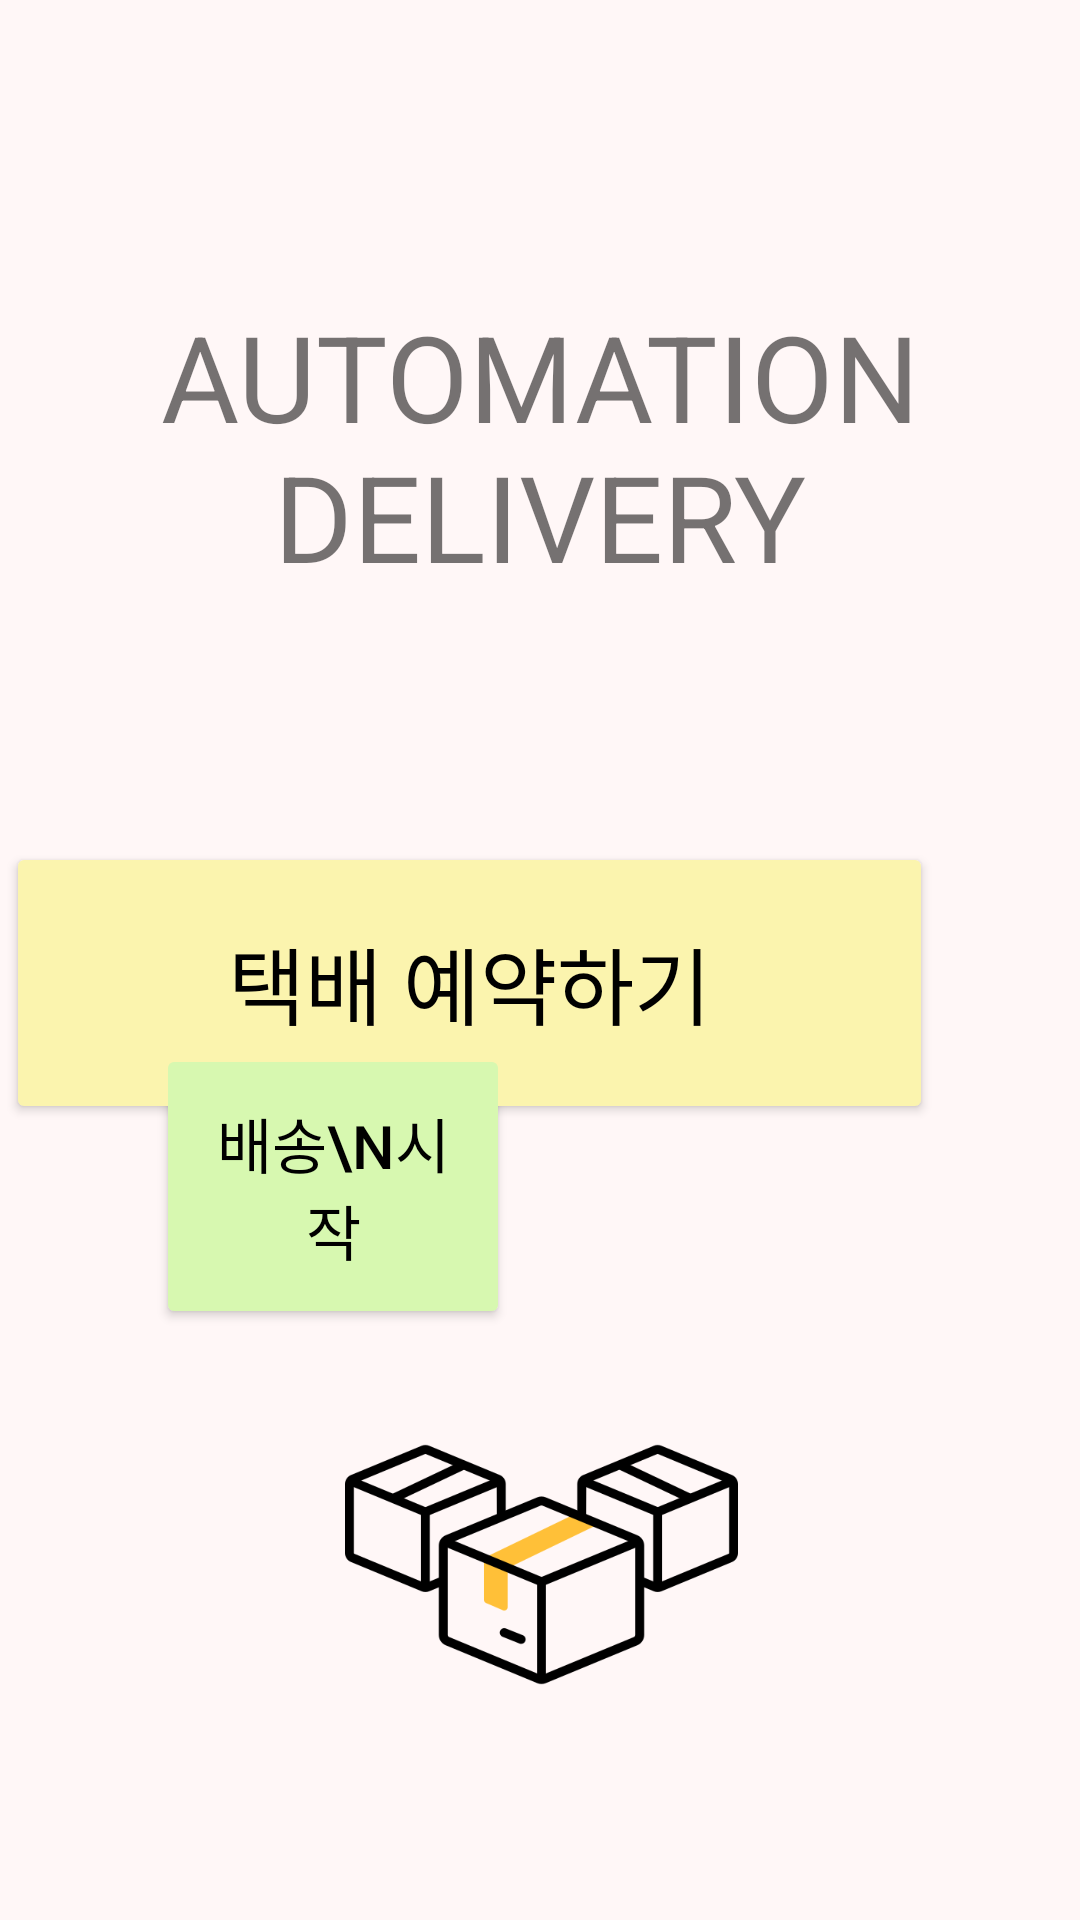

Layout XML and referenced resources for this Android screen:
<!-- AndroidManifest.xml: application theme Theme.Javatest1 -->
<!-- res/layout/activity_main.xml -->
<?xml version="1.0" encoding="utf-8"?>
<androidx.constraintlayout.widget.ConstraintLayout xmlns:android="http://schemas.android.com/apk/res/android"
    xmlns:app="http://schemas.android.com/apk/res-auto"
    xmlns:tools="http://schemas.android.com/tools"
    android:id="@+id/mainpage"
    android:layout_width="match_parent"
    android:layout_height="match_parent"
    android:background="#FFF7F7"
    tools:context=".MainActivity">

    <TextView
        android:id="@+id/textView"
        android:layout_width="315dp"
        android:layout_height="168dp"
        android:layout_marginStart="70dp"
        android:layout_marginTop="117dp"
        android:layout_marginEnd="70dp"
        android:layout_marginBottom="48dp"
        android:gravity="center"
        android:text="@string/main_text"
        android:textSize="40sp"
        app:layout_constraintBottom_toTopOf="@+id/next_button"
        app:layout_constraintEnd_toEndOf="parent"
        app:layout_constraintStart_toStartOf="parent"
        app:layout_constraintTop_toTopOf="parent" />

    <Button
        android:id="@+id/next_button"
        android:layout_width="309dp"
        android:layout_height="94dp"
        android:layout_marginStart="49dp"
        android:layout_marginEnd="49dp"
        android:layout_marginBottom="26dp"
        android:backgroundTint="#FBF4AE"
        android:text="택배 예약하기"
        android:textColor="@color/black"
        android:textSize="28sp"
        app:layout_constraintBottom_toTopOf="@+id/go_ID_Card"
        app:layout_constraintEnd_toEndOf="parent"
        app:layout_constraintHorizontal_bias="1.0"
        app:layout_constraintStart_toStartOf="parent"
        app:layout_constraintTop_toBottomOf="@+id/textView" />

    <Button
        android:id="@+id/go_ID_Card"
        android:layout_width="118dp"
        android:layout_height="95dp"
        android:layout_marginStart="52dp"
        android:layout_marginEnd="36dp"
        android:layout_marginBottom="13dp"
        android:backgroundTint="#D7F8B0"
        android:text="배송\n시작"
        android:textColor="@color/black"
        android:textSize="20sp"
        app:layout_constraintBottom_toTopOf="@+id/imageView3"
        app:layout_constraintStart_toStartOf="parent" />

    <Button
        android:id="@+id/go_Map_activity"
        android:layout_width="121dp"
        android:layout_height="90dp"
        android:layout_marginStart="36dp"
        android:layout_marginTop="464dp"
        android:layout_marginEnd="49dp"
        android:layout_marginBottom="14dp"
        android:backgroundTint="#C7E4FB"
        android:text="배송\n조회"
        android:textColor="@color/black"
        android:textSize="20sp"
        app:layout_constraintBottom_toTopOf="@+id/imageView3"
        app:layout_constraintEnd_toEndOf="parent"
        app:layout_constraintHorizontal_bias="0.485"
        app:layout_constraintStart_toEndOf="@+id/go_ID_Card"
        app:layout_constraintTop_toTopOf="parent"
        app:layout_constraintVertical_bias="1.0" />

    <ImageView
        android:id="@+id/imageView3"
        android:layout_width="385dp"
        android:layout_height="131dp"
        android:layout_marginStart="18dp"
        android:layout_marginEnd="18dp"
        android:layout_marginBottom="53dp"
        app:layout_constraintBottom_toBottomOf="parent"
        app:layout_constraintEnd_toEndOf="parent"
        app:layout_constraintStart_toStartOf="parent"
        app:srcCompat="@drawable/delivery_icon3"
        android:contentDescription="TODO" />

</androidx.constraintlayout.widget.ConstraintLayout>
<!-- resources referenced by this layout -->
<resources>
  <!-- drawable delivery_icon3: png bitmap (drawable, 17055 bytes) -->
  <string name="main_text">AUTOMATION DELIVERY</string>
  <style name="Theme.Javatest1" parent="Theme.MaterialComponents.DayNight.DarkActionBar">
          
          <item name="colorPrimary">@color/purple_500</item>
          <item name="colorPrimaryVariant">@color/purple_700</item>
          <item name="colorOnPrimary">@color/white</item>
          
          <item name="colorSecondary">@color/teal_200</item>
          <item name="colorSecondaryVariant">@color/teal_700</item>
          <item name="colorOnSecondary">@color/black</item>
          
          <item name="android:statusBarColor">?attr/colorPrimaryVariant</item>
          <item name="windowNoTitle">true</item>
          
      </style>
  <!-- not gathered from this repository: default colours our renderer supplied (Android Studio template values) -->
  <color name="purple_500">#FF6200EE</color>
  <color name="purple_700">#FF3700B3</color>
  <color name="teal_200">#FF03DAC5</color>
  <color name="teal_700">#FF018786</color>
  <color name="black">#FF000000</color>
  <color name="white">#FFFFFFFF</color>
</resources>
